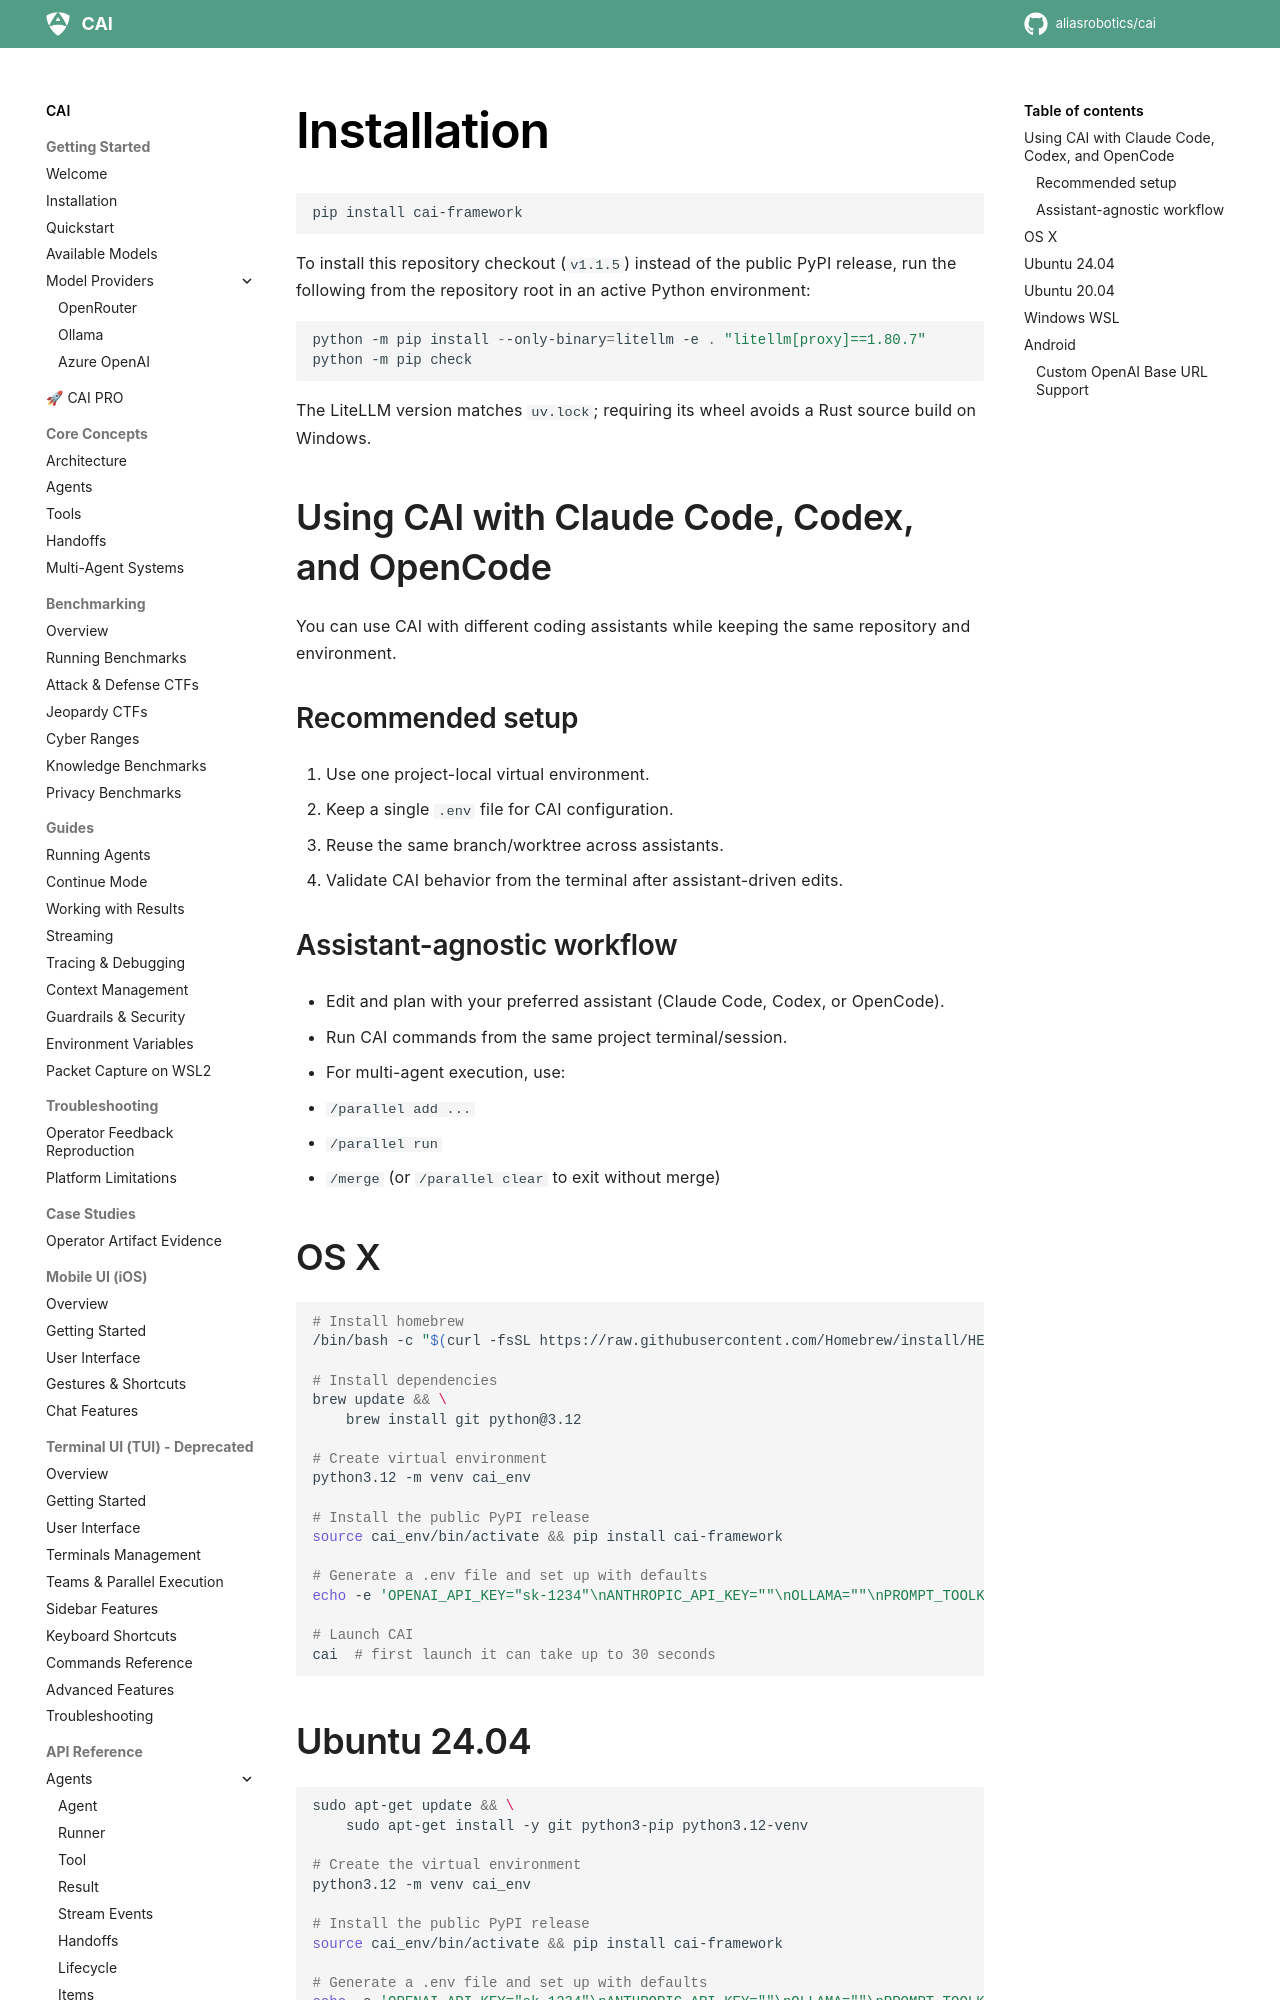

repository: dinhngoctuyen4125/CAI · page: cai/getting-started/installation/index.html · generator: mkdocs

# Installation

```bash
pip install cai-framework
```

To install this repository checkout (`v1.1.5`) instead of the public PyPI release, run the following
from the repository root in an active Python environment:

```powershell
python -m pip install --only-binary=litellm -e . "litellm[proxy]==1.80.7"
python -m pip check
```

The LiteLLM version matches `uv.lock`; requiring its wheel avoids a Rust source build on Windows.

## Using CAI with Claude Code, Codex, and OpenCode

You can use CAI with different coding assistants while keeping the same repository and environment.

### Recommended setup

1. Use one project-local virtual environment.
2. Keep a single `.env` file for CAI configuration.
3. Reuse the same branch/worktree across assistants.
4. Validate CAI behavior from the terminal after assistant-driven edits.

### Assistant-agnostic workflow

- Edit and plan with your preferred assistant (Claude Code, Codex, or OpenCode).
- Run CAI commands from the same project terminal/session.
- For multi-agent execution, use:
  - `/parallel add ...`
  - `/parallel run`
  - `/merge` (or `/parallel clear` to exit without merge)

## OS X
```bash
# Install homebrew
/bin/bash -c "$(curl -fsSL https://raw.githubusercontent.com/Homebrew/install/HEAD/install.sh)"

# Install dependencies
brew update && \
    brew install git python@3.12

# Create virtual environment
python3.12 -m venv cai_env

# Install the public PyPI release
source cai_env/bin/activate && pip install cai-framework

# Generate a .env file and set up with defaults
echo -e 'OPENAI_API_KEY="sk-1234"\nANTHROPIC_API_KEY=""\nOLLAMA=""\nPROMPT_TOOLKIT_NO_CPR=1' > .env

# Launch CAI
cai  # first launch it can take up to 30 seconds
```

## Ubuntu 24.04
```bash
sudo apt-get update && \
    sudo apt-get install -y git python3-pip python3.12-venv

# Create the virtual environment
python3.12 -m venv cai_env

# Install the public PyPI release
source cai_env/bin/activate && pip install cai-framework

# Generate a .env file and set up with defaults
echo -e 'OPENAI_API_KEY="sk-1234"\nANTHROPIC_API_KEY=""\nOLLAMA=""\nPROMPT_TOOLKIT_NO_CPR=1' > .env

# Launch CAI
cai  # first launch it can take up to 30 seconds
```
